Run: headless pygame with SDL's dummy video driver; simulated clock (each Clock.tick advances the game by its frame time, no real sleeping); random seed 0; keys injected as events and as key.get_pressed() state; no mouse input.
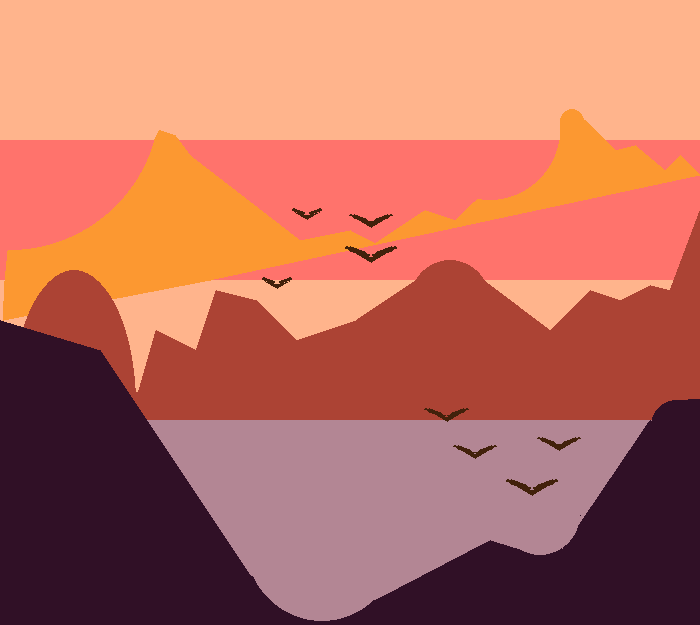
Frame 1 of 4 · flips 1–60 · no input
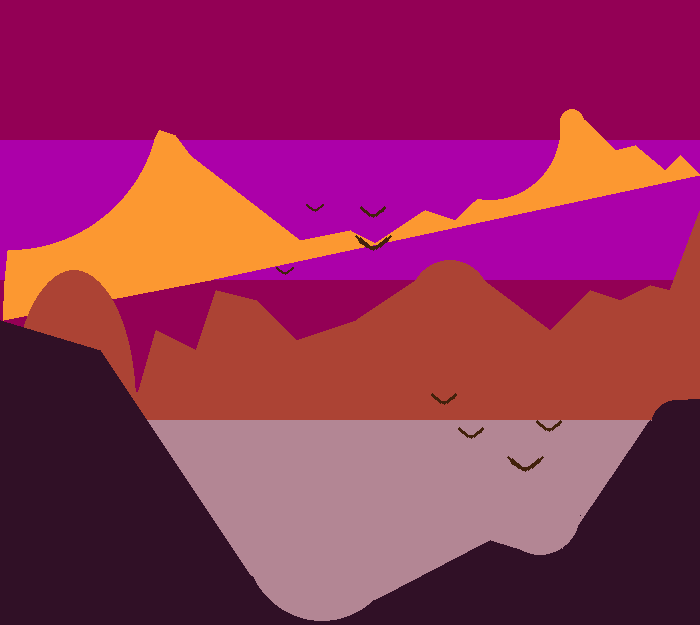
Frame 2 of 4 · flips 61–180 · tapped SPACE, RETURN · held RIGHT (→), D
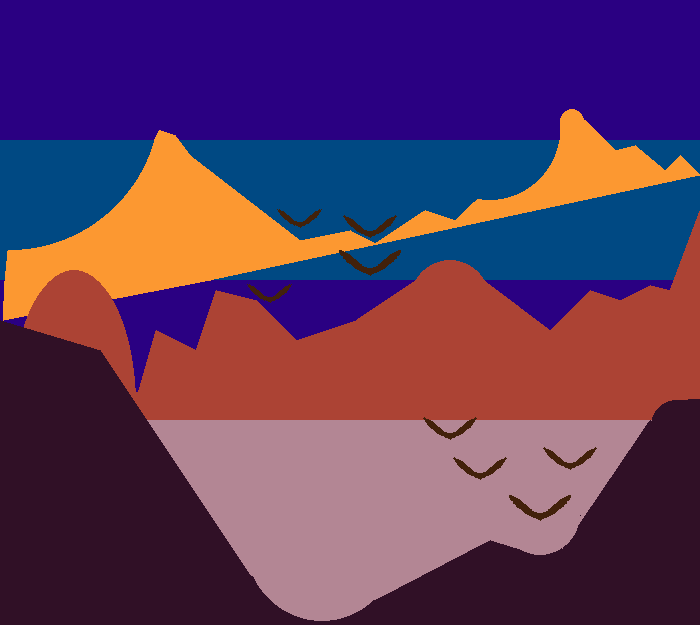
Frame 3 of 4 · flips 181–300 · held DOWN (↓), S
Frame 4 of 4 · flips 301–420 · held LEFT (←), A, UP (↑), W · screen same as frame 1, image omitted

The pygame program that drew these frames:

import pygame
from pygame.draw import *

pygame.init()

FPS = 5
screen = pygame.display.set_mode((700, 625))
#colors
skyorange = (254, 213, 162)
skypink = (254, 213, 196)
yellow = (252, 238, 33)
mountain_orange = (252, 152, 49)
mountain_brown = (172, 67, 52)
mountain_purple = (48, 16, 38)
ground_purple = (179, 134, 148)
black = (0, 0, 0)
bird_brown = (66, 33, 11)

def brline(color, x1, y1, x2, y2, x3, y3, l):  # делает заливку для трех точек и линии, ограничивающей их снизу. Или две прямоугольные трапеции, залитые цветом
    polygon(screen, color, [(x1, y1), (x2, y2), (x1, l)]),
    polygon(screen, color, [(x3, y3), (x2, y2), (x3, l)]),
    polygon(screen, color, [(x1, l), (x2, y2), (x3, l)])
def bg():
    rect(screen, skyorange, (0, 0, 700, 140))  # 1я полоса
    rect(screen, skypink, (0, 140, 700, 140))  # 2я полоса
    #orange mountains
    brline(mountain_orange, 5, 280, 8, 250, 160, 130, 280)
    brline(mountain_orange, 160, 130, 175, 135, 190, 155, 280)
    brline(mountain_orange, 190, 155, 300, 240, 350, 230, 280)
    brline(mountain_orange, 350, 230, 375, 243, 425, 210, 280)
    brline(mountain_orange, 425, 210, 455, 220, 465, 210, 280)
    brline(mountain_orange, 465, 210, 565, 120, 585, 120, 280)
    brline(mountain_orange, 585, 120, 615, 150, 635, 145, 280)
    brline(mountain_orange, 635, 145, 665, 170, 680, 155, 280)
    brline(mountain_orange, 665, 170, 680, 155, 700, 175, 280)

    polygon(screen, skypink, [(210, 280), (700, 175), (700, 280)])  # скос
    circle(screen, mountain_orange, (572, 121), 12.99)  # вершина правой горы
    circle(screen, skypink, (10, 100), 150)  # склон левой горы
    circle(screen, skypink, (490, 130), 70)  # склон правой горы
    rect(screen, skyorange, (0, 0, 160, 140))  # убирает часть круга, закруглящего склон левой горы
    rect(screen, skyorange, (420, 0, 140, 140))  # аналогично для круга от правой горы
    polygon(screen, mountain_orange, [(159, 130), (160, 140), (154, 140)])  # треугольник для продолжения горы на новый слой

    rect(screen, skyorange, (0, 280, 700, 140))

    #brown mountains
    polygon(screen, mountain_orange, [(210, 280), (3, 320), (5, 280)])
    polygon(screen, mountain_brown, [(50, 420), (0, 320), (0, 420)])
    ellipse(screen, mountain_brown, (12, 270, 124, 270))
    polygon(screen, mountain_brown, [(50, 420), (0, 320), (0, 420)])
    rect(screen, mountain_brown, (0, 400, 700, 20))
    polygon(screen, mountain_brown, [(136, 400), (156, 330), (196, 350)])
    polygon(screen, mountain_brown, [(196, 350), (216, 290), (256, 300)])
    polygon(screen, mountain_brown, [(256, 300), (296, 340), (136, 400)])
    polygon(screen, mountain_brown, [(296, 340), (356, 320), (296, 420)])
    circle(screen, mountain_brown, (450, 300), 40)
    polygon(screen, mountain_brown, [(356, 320), (414, 281), (390, 420)])
    polygon(screen, mountain_brown, [(50, 420), (296, 340), (296, 420)])
    polygon(screen, mountain_brown, [(296, 420), (356, 320), (390, 420)])
    polygon(screen, mountain_brown, [(484, 280), (490, 420), (550, 330)])  # 6
    polygon(screen, mountain_brown, [(550, 420), (490, 420), (550, 330)])
    polygon(screen, mountain_brown, [(550, 330), (590, 290), (550, 420)])  # 5
    polygon(screen, mountain_brown, [(590, 290), (590, 420), (550, 420)])
    polygon(screen, mountain_brown, [(590, 290), (590, 420), (620, 300)])  # 4
    polygon(screen, mountain_brown, [(620, 420), (590, 420), (620, 300)])
    polygon(screen, mountain_brown, [(620, 300), (620, 420), (650, 285)])  # 3
    polygon(screen, mountain_brown, [(650, 420), (620, 420), (650, 285)])
    polygon(screen, mountain_brown, [(650, 285), (650, 420), (670, 290)])  # 2
    polygon(screen, mountain_brown, [(670, 420), (650, 420), (670, 290)])
    polygon(screen, mountain_brown, [(670, 290), (700, 210), (670, 420)])  # 1
    polygon(screen, mountain_brown, [(700, 420), (700, 210), (670, 420)])
    rect(screen, mountain_brown, (386, 305, 120, 100))

    rect(screen, ground_purple, (0, 420, 700, 280))  # 4я полоса


    brline(mountain_purple, 0, 320, 100, 350, 250, 575, 625)
    brline(mountain_purple, 250, 575, 375, 600, 490, 540, 625)
    brline(mountain_purple, 490, 540, 555, 560, 650, 420, 625)

    circle(screen, ground_purple, (322, 545), 76)  # закругляет слева
    polygon(screen, mountain_purple , [(555, 560), (535, 555), (580, 515)])  # убирает неровности в горе
    circle(screen, ground_purple, (540, 515), 40)  # закругляет гору справа
    circle(screen, mountain_purple , (676, 425), 25)  # вершина горы справа
    rect(screen, mountain_purple, (651, 425, 50, 200))  # заливает оставшуюся часть горы
    polygon(screen, mountain_purple, [(676, 400), (700, 398), (700, 425)])  # убирает все оставшиеся пробелы


def el_an(surface, color, rect, angle, width=0): #повернутый эллипс
    target_rect = pygame.Rect(rect)
    shape_surf = pygame.Surface(target_rect.size, pygame.SRCALPHA)
    pygame.draw.ellipse(shape_surf, color, (0, 0, *target_rect.size), width)
    rotated_surf = pygame.transform.rotate(shape_surf, angle)
    surface.blit(rotated_surf, rotated_surf.get_rect(center = target_rect.center))

def bird(x, y, l, h, angle): 
    el_an(screen, bird_brown, (x - l, y - h, l, h), (-1) * angle)
    el_an(screen, bird_brown, (x, y - h, l, h), angle)
    polygon(screen, bird_brown, [(x - 2 * l / 3, y - h / 2), (x, y + 1.5 * h), (x + 2 * l / 3, y - h/ 2), (x, y + h / 2)])
# 1 3 4 2 5 6 7 8 
loop = 1
while loop:
    pygame.display.update()
    clock = pygame.time.Clock()
    finished = False
    i = 0
    while not finished:
        clock.tick(FPS)
        pygame.display.update()
        bg()
        bird(300 + i * 5, 220 - i * 4, 25 - 5 * i, 5 - i, 30 + 10 * ((-1) ** (10 * i))) 
        bird(370 + i * 1, 228 - i * 5, 30 - 5 * i, 6 - i, 30 + 10 * ((-1) ** (10 * i))) 
        bird(370 + i * 1, 265 - i * 7, 35 - 5 * i, 7 - i, 30 + 10 * ((-1) ** (10 * i))) 
        bird(270 + i * 5, 295 - i * 8, 25 - 5 * i, 5 - i, 30 + 10 * ((-1) ** (10 * i))) 
        bird(450 - i * 2, 430 - i * 10, 30 - 5 * i, 6 - i, 30 + 10 * ((-1) ** (10 * i))) 
        bird(480 - i * 3, 470 - i * 12, 30 - 5 * i, 6 - i, 30 + 10 * ((-1) ** (10 * i)))
        bird(540 - i * 5, 510 - i * 15, 35 - 5 * i, 7 - i, 30 + 10 * ((-1) ** (10 * i))) 
        bird(570 - i * 7, 460 - i * 11, 30 - 5 * i, 6 - i, 30 + 10 * ((-1) ** (10 * i))) 
        i = i + 0.5
        if i == 1 or i == 1.5:
            skyorange = (255, 180, 140)
            skypink = (255, 115, 108)
            
        if i == 2 or i == 2.5:
            skyorange = (255, 96, 115)
            skypink = (255, 53, 55)

        if i == 3 or i == 3.5:
            skyorange = (147, 0, 85)
            skypink = (172, 0, 169)

        if i == 4 or i == 4.5:
            skyorange = (42, 0, 130)
            skypink = (0, 73, 131)
            
        if i >= 4.5:
            i = 0
        for event in pygame.event.get():
            if event.type == pygame.QUIT:
                loop = 0

pygame.quit()
